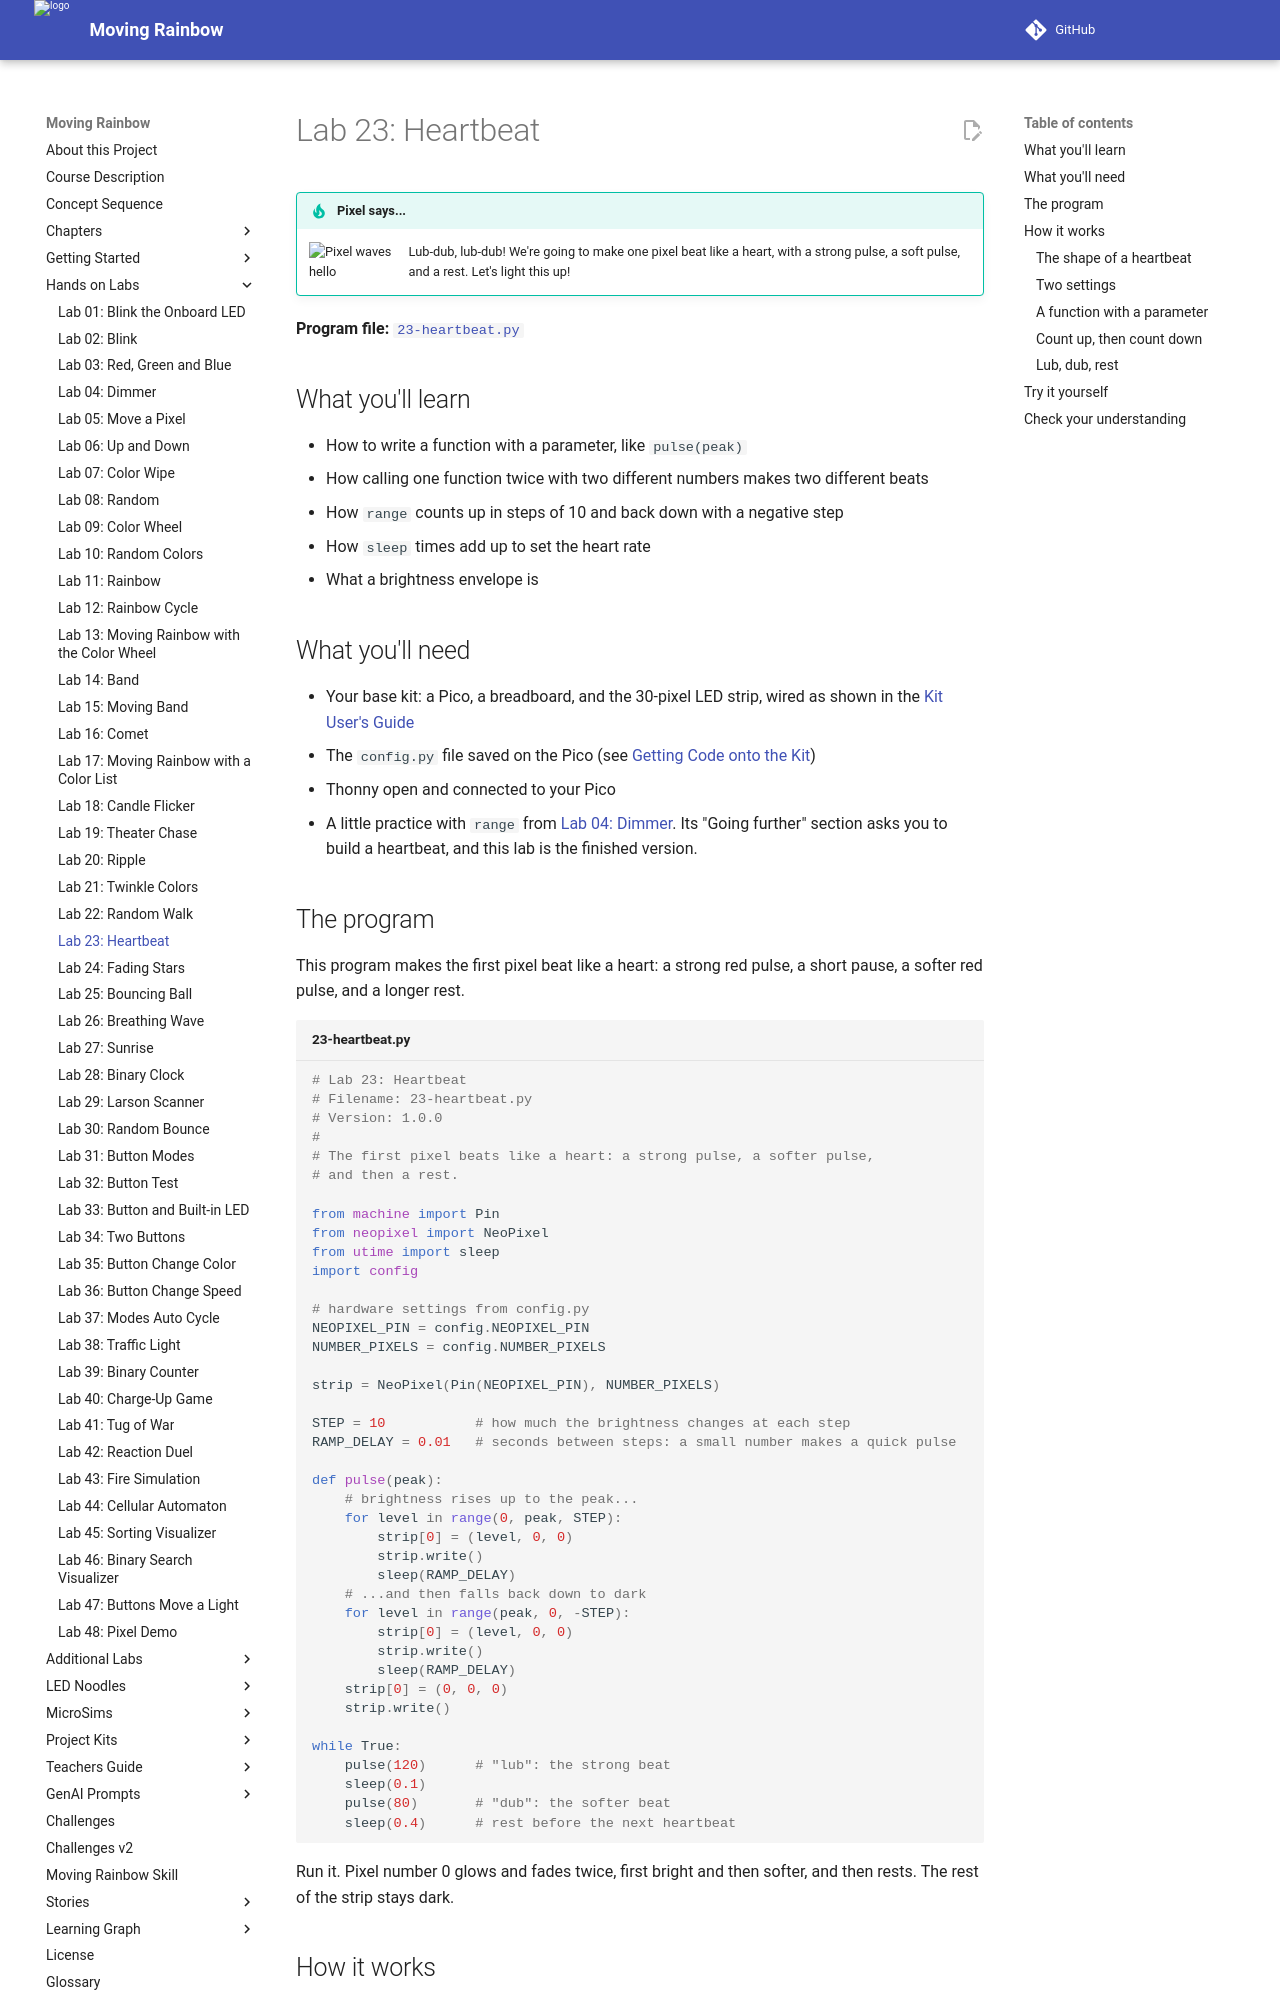

repository: dmccreary/moving-rainbow · page: labs/23-heartbeat/index.html · generator: mkdocs

# Lab 23: Heartbeat

!!! tip "Pixel says..."
    <img src="../../img/mascot/welcome.png" class="mascot-admonition-img" alt="Pixel waves hello">
    Lub-dub, lub-dub! We're going to make one pixel beat like a heart, with a strong
    pulse, a soft pulse, and a rest. Let's light this up!

**Program file:** [`23-heartbeat.py`](https://github.com/dmccreary/moving-rainbow/blob/master/src/kits/moving-rainbow-base/23-heartbeat.py)

## What you'll learn

- How to write a function with a parameter, like `pulse(peak)`
- How calling one function twice with two different numbers makes two different beats
- How `range` counts up in steps of 10 and back down with a negative step
- How `sleep` times add up to set the heart rate
- What a brightness envelope is

## What you'll need

- Your base kit: a Pico, a breadboard, and the 30-pixel LED strip, wired as shown in the [Kit User's Guide](../kits/moving-rainbow-base/index.md)
- The `config.py` file saved on the Pico (see [Getting Code onto the Kit](../kits/moving-rainbow-base/index.md#getting-code-onto-the-kit))
- Thonny open and connected to your Pico
- A little practice with `range` from [Lab 04: Dimmer](04-dimmer.md). Its "Going further" section asks you to build a heartbeat, and this lab is the finished version.

## The program

This program makes the first pixel beat like a heart: a strong red pulse, a short pause, a softer red pulse, and a longer rest.

```python title="23-heartbeat.py"
--8<-- "src/kits/moving-rainbow-base/23-heartbeat.py"
```

Run it. Pixel number 0 glows and fades twice, first bright and then softer, and then rests. The rest of the strip stays dark.

## How it works

### The shape of a heartbeat

Each heartbeat makes two sounds, which we write as "lub" and "dub." The first is strong and the second is softer. Then the heart rests before the next beat.

Doctors record a heart's electrical signal on a chart called an **EKG**. Each beat shows up as a tall spike, with a quiet stretch in between.

![An EKG chart: a flat line with a tall, sharp spike that repeats three times](../img/ekg-sample.png)

Our light can't draw an EKG, but it can copy the rhythm. The shape that says how bright a light is over time is a **brightness envelope**. Ours has a big bump, a small bump, and a flat rest. [Chapter 14](../chapters/14-advanced-animation-patterns/index.md) explains envelopes, and the [Brightness Envelopes](../sims/brightness-envelope-comparison/index.md) MicroSim lets you compare a few.
